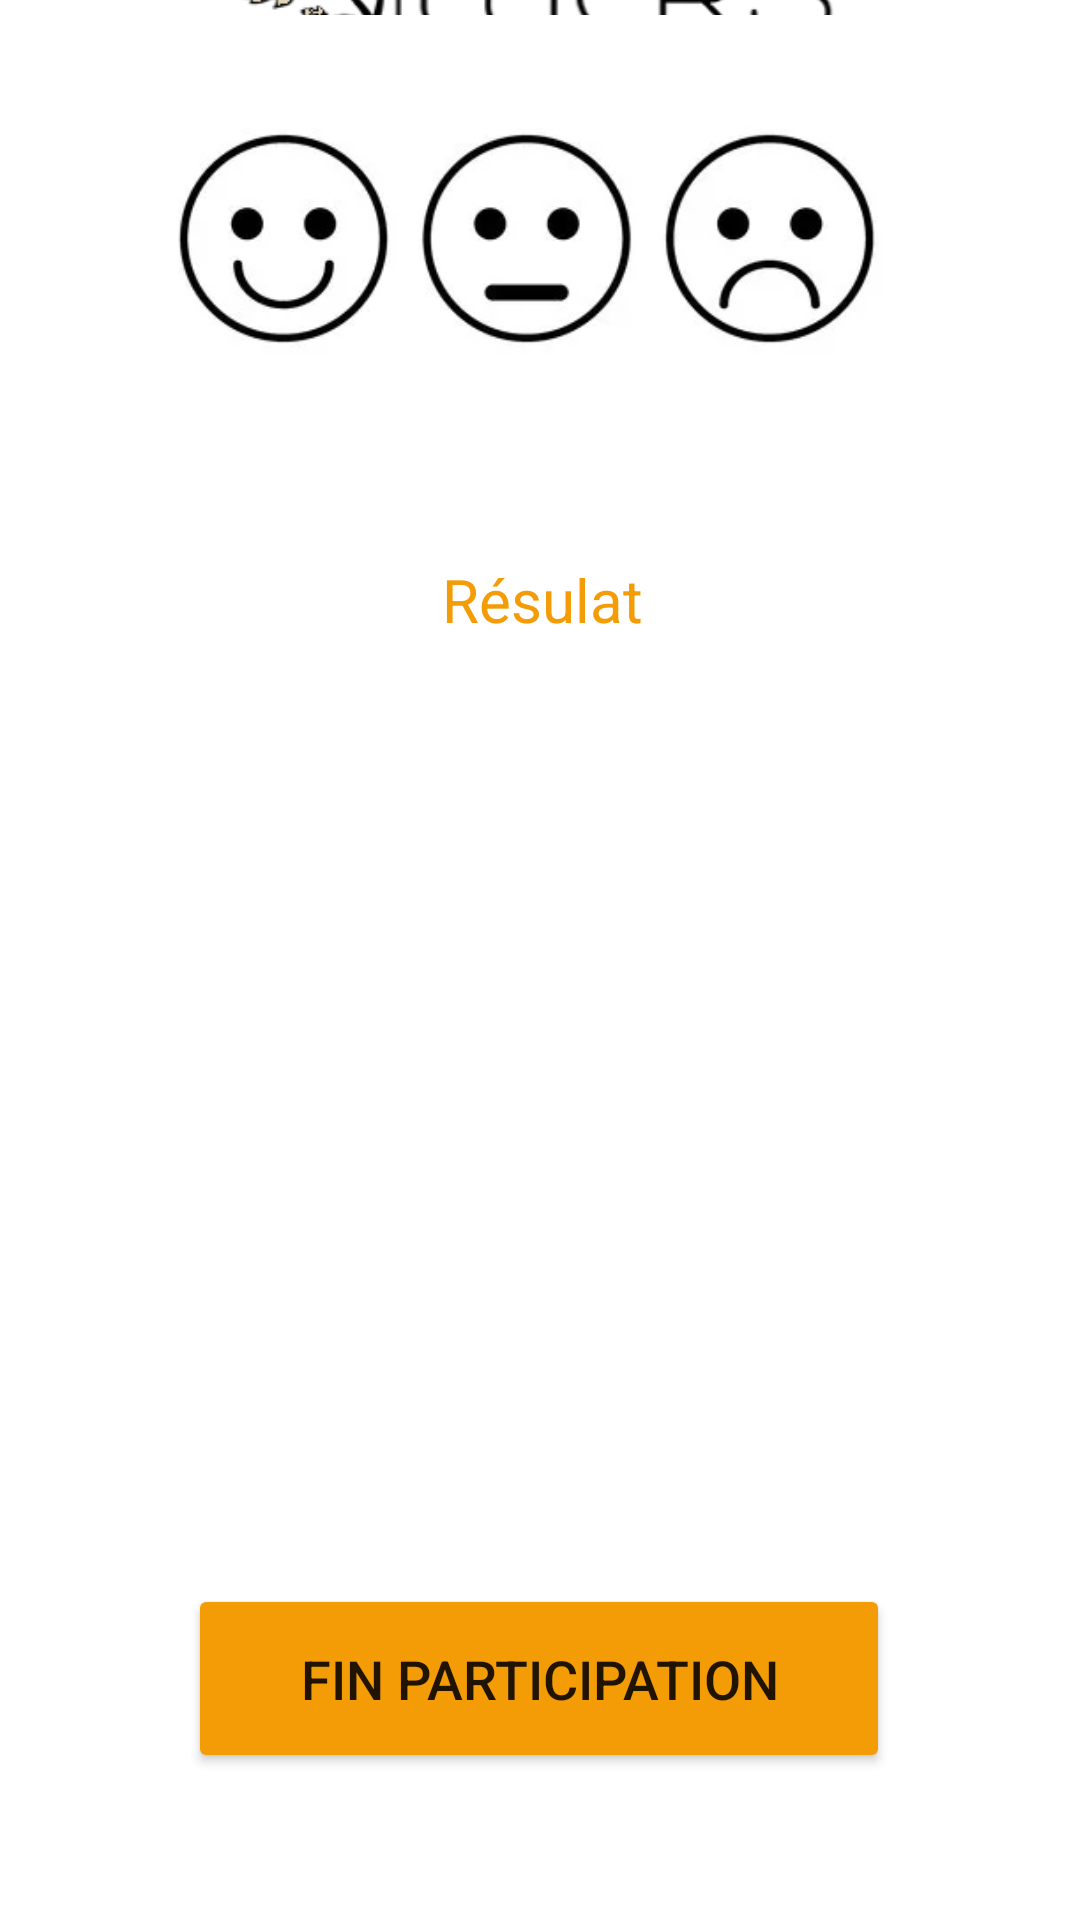

Android layout source for this screen:
<!-- AndroidManifest.xml: application theme Theme.MyEnqueteSNCF2A -->
<!-- res/layout/activity_page4.xml -->
<?xml version="1.0" encoding="utf-8"?>
<androidx.constraintlayout.widget.ConstraintLayout xmlns:android="http://schemas.android.com/apk/res/android"
    xmlns:app="http://schemas.android.com/apk/res-auto"
    xmlns:tools="http://schemas.android.com/tools"
    android:layout_width="match_parent"
    android:layout_height="match_parent"
    tools:context=".Page4">

    <ImageView
        android:id="@+id/imageView4"
        android:layout_width="409dp"
        android:layout_height="101dp"
        android:layout_marginStart="1dp"
        android:layout_marginEnd="1dp"
        app:layout_constraintBottom_toTopOf="@+id/idSmyle"
        app:layout_constraintEnd_toEndOf="parent"
        app:layout_constraintStart_toStartOf="parent"
        app:layout_constraintTop_toTopOf="parent"
        app:srcCompat="@drawable/logo_sncf" />

    <TextView
        android:id="@+id/idResultat2"
        android:layout_width="367dp"
        android:layout_height="72dp"
        android:layout_marginStart="139dp"
        android:layout_marginEnd="140dp"
        android:layout_marginBottom="44dp"
        android:gravity="center"
        android:text="Résulat"
        android:textColor="#f49c06"
        android:textSize="20sp"
        app:layout_constraintBottom_toTopOf="@+id/idListe2"
        app:layout_constraintEnd_toEndOf="parent"
        app:layout_constraintHorizontal_bias="0.497"
        app:layout_constraintStart_toStartOf="parent" />

    <ListView
        android:id="@+id/idListe2"
        android:layout_width="408dp"
        android:layout_height="208dp"
        android:layout_marginStart="1dp"
        android:layout_marginEnd="6dp"
        android:layout_marginBottom="40dp"
        app:layout_constraintBottom_toTopOf="@+id/idFin2"
        app:layout_constraintEnd_toEndOf="parent"
        app:layout_constraintHorizontal_bias="0.0"
        app:layout_constraintStart_toStartOf="parent" />

    <Button
        android:id="@+id/idFin2"
        android:layout_width="234dp"
        android:layout_height="63dp"
        android:layout_marginStart="88dp"
        android:layout_marginEnd="89dp"
        android:layout_marginBottom="49dp"
        android:text="FIN PARTICIPATION"
        android:textSize="18sp"
        app:backgroundTint="#f49c06"
        app:layout_constraintBottom_toBottomOf="parent"
        app:layout_constraintEnd_toEndOf="parent"
        app:layout_constraintStart_toStartOf="parent" />

    <ImageView
        android:id="@+id/idSmyle"
        android:layout_width="389dp"
        android:layout_height="149dp"
        android:layout_marginStart="6dp"
        android:layout_marginEnd="16dp"
        android:layout_marginBottom="10dp"
        app:layout_constraintBottom_toTopOf="@+id/idResultat2"
        app:layout_constraintEnd_toEndOf="parent"
        app:layout_constraintStart_toStartOf="parent"
        android:scaleType="centerInside"
        app:srcCompat="@drawable/smiley" />

</androidx.constraintlayout.widget.ConstraintLayout>
<!-- resources referenced by this layout -->
<resources>
  <!-- drawable logo_sncf: png bitmap (drawable, 20563 bytes) -->
  <!-- drawable smiley: png bitmap (drawable, 6672 bytes) -->
  <style name="Theme.MyEnqueteSNCF2A" parent="Theme.MaterialComponents.DayNight.DarkActionBar">
          
          <item name="colorPrimary">@color/pink</item>
          <item name="colorPrimaryVariant">@color/pink</item>
          <item name="colorOnPrimary">@color/white</item>
          
          <item name="colorSecondary">@color/teal_200</item>
          <item name="colorSecondaryVariant">@color/teal_700</item>
          <item name="colorOnSecondary">@color/black</item>
          
          <item name="android:statusBarColor" tools:targetApi="l">?attr/colorPrimaryVariant</item>
          
      </style>
  <color name="pink">#e1d2b8</color>
  <color name="white">#FFFFFFFF</color>
  <color name="teal_200">#FF03DAC5</color>
  <color name="teal_700">#FF018786</color>
  <color name="black">#FF000000</color>
</resources>
